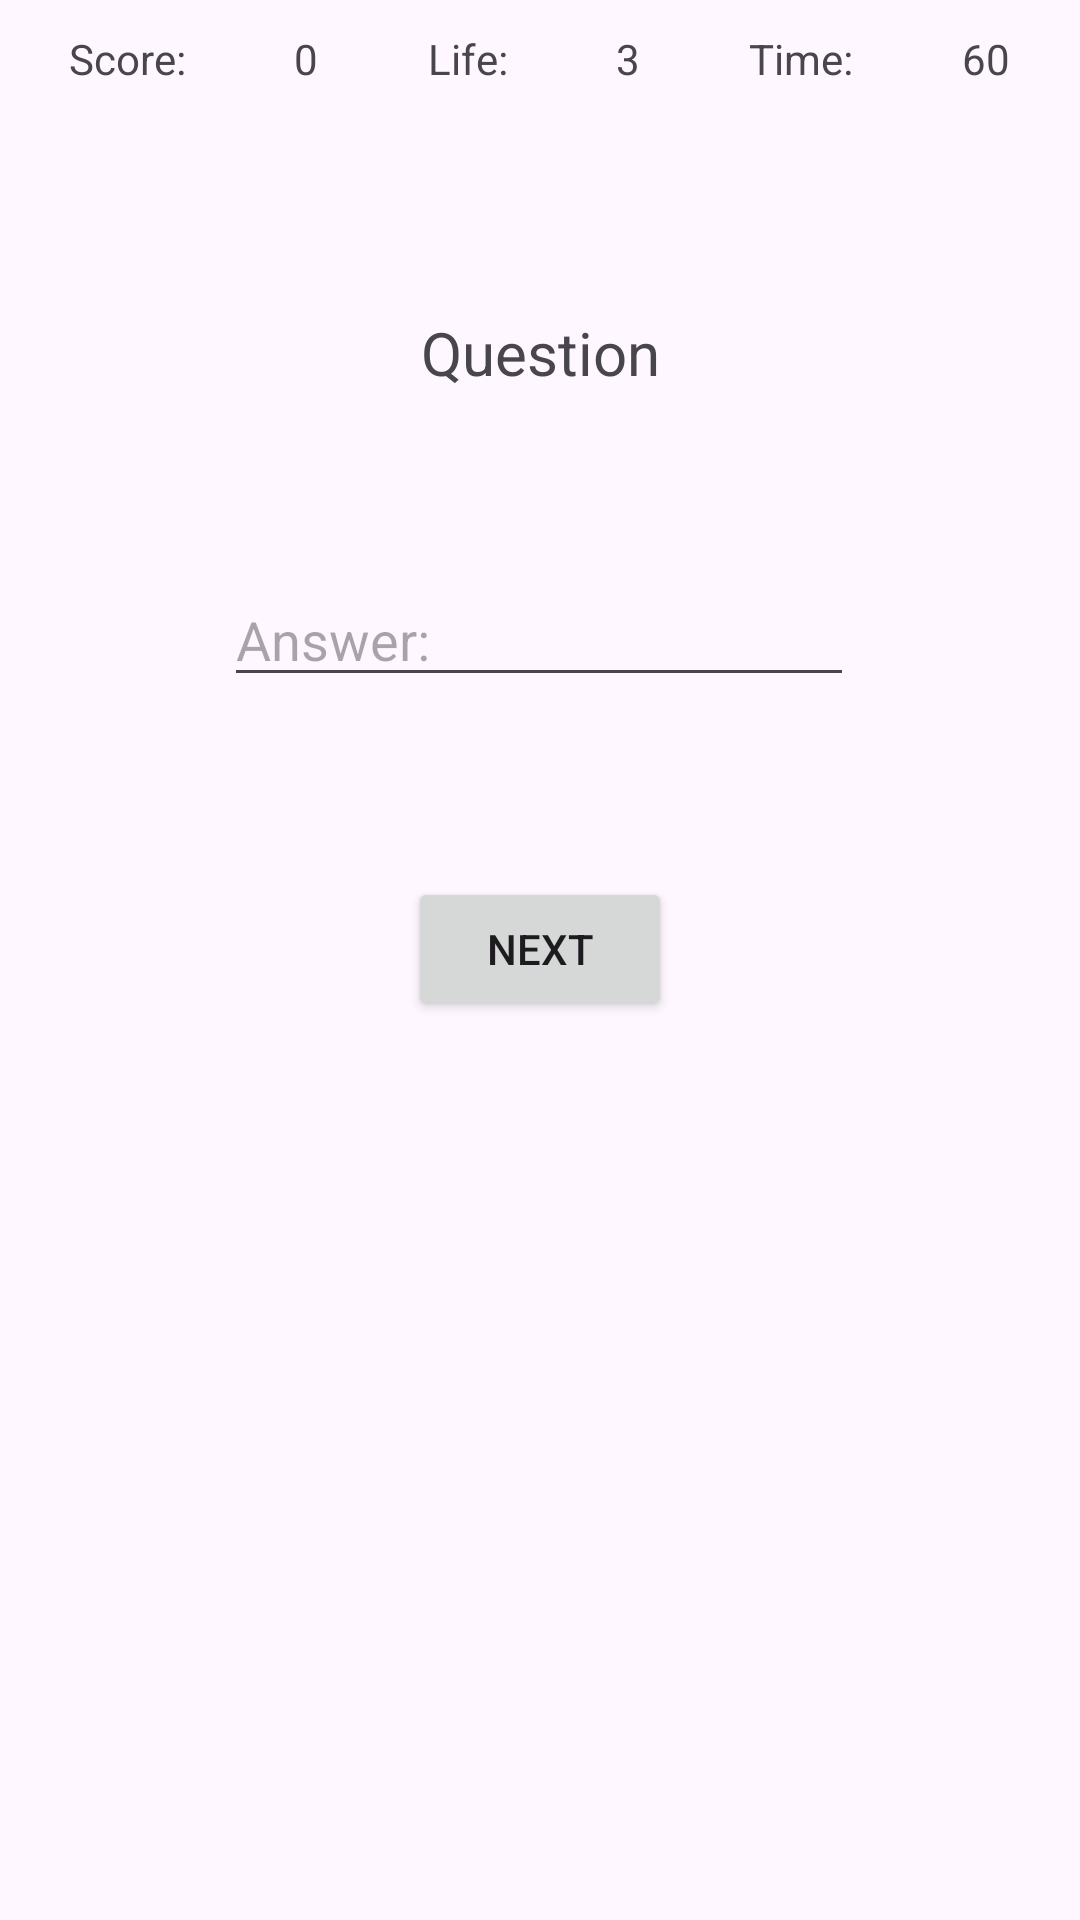

Android layout source for this screen:
<!-- AndroidManifest.xml: application theme Theme.RootsAndSquaresMathematics -->
<!-- res/layout/activity_game.xml -->
<?xml version="1.0" encoding="utf-8"?>
<androidx.constraintlayout.widget.ConstraintLayout xmlns:android="http://schemas.android.com/apk/res/android"
    xmlns:app="http://schemas.android.com/apk/res-auto"
    xmlns:tools="http://schemas.android.com/tools"
    android:id="@+id/main"
    android:layout_width="match_parent"
    android:layout_height="match_parent"
    tools:context=".GameActivity">

    <LinearLayout
        android:id="@+id/linearLayout"
        android:layout_width="match_parent"
        android:layout_height="wrap_content"
        android:layout_margin="5dp"
        android:foregroundGravity="center"
        android:orientation="horizontal"
        app:layout_constraintEnd_toEndOf="parent"
        app:layout_constraintStart_toStartOf="parent"
        app:layout_constraintTop_toTopOf="parent">

        <TextView
            android:id="@+id/textView3"
            android:layout_width="wrap_content"
            android:layout_height="wrap_content"
            android:layout_margin="5dp"
            android:layout_weight="1"
            android:gravity="center_horizontal"
            android:text="@string/score" />

        <TextView
            android:id="@+id/textView4"
            android:layout_width="wrap_content"
            android:layout_height="wrap_content"
            android:layout_margin="5dp"
            android:layout_weight="1"
            android:gravity="center_horizontal"
            android:text="0" />

        <TextView
            android:id="@+id/textView5"
            android:layout_width="wrap_content"
            android:layout_height="wrap_content"
            android:layout_margin="5dp"
            android:layout_weight="1"
            android:gravity="center_horizontal"
            android:text="@string/life" />

        <TextView
            android:id="@+id/textView6"
            android:layout_width="wrap_content"
            android:layout_height="wrap_content"
            android:layout_margin="5dp"
            android:layout_weight="1"
            android:gravity="center_horizontal"
            android:text="3" />

        <TextView
            android:id="@+id/textView7"
            android:layout_width="wrap_content"
            android:layout_height="wrap_content"
            android:layout_margin="5dp"
            android:layout_weight="1"
            android:gravity="center_horizontal"
            android:text="@string/time" />

        <TextView
            android:id="@+id/textView8"
            android:layout_width="wrap_content"
            android:layout_height="wrap_content"
            android:layout_margin="5dp"
            android:layout_weight="1"
            android:gravity="center_horizontal"
            android:text="60" />
    </LinearLayout>

    <TextView
        android:id="@+id/textView9"
        android:layout_width="wrap_content"
        android:layout_height="wrap_content"
        android:layout_marginTop="70dp"
        android:text="Question"
        android:textSize="20sp"
        app:layout_constraintEnd_toEndOf="parent"
        app:layout_constraintStart_toStartOf="parent"
        app:layout_constraintTop_toBottomOf="@+id/linearLayout" />

    <EditText
        android:id="@+id/editTextNumber2"
        android:layout_width="wrap_content"
        android:layout_height="wrap_content"
        android:layout_marginTop="60dp"
        android:ems="10"
        android:hint="@string/answer"
        android:inputType="number"
        app:layout_constraintEnd_toEndOf="parent"
        app:layout_constraintHorizontal_bias="0.497"
        app:layout_constraintStart_toStartOf="parent"
        app:layout_constraintTop_toBottomOf="@+id/textView9" />

    <Button
        android:id="@+id/button"
        android:layout_width="wrap_content"
        android:layout_height="wrap_content"
        android:layout_marginTop="60dp"
        android:text="@string/next"
        app:layout_constraintEnd_toEndOf="parent"
        app:layout_constraintStart_toStartOf="parent"
        app:layout_constraintTop_toBottomOf="@+id/editTextNumber2" />
</androidx.constraintlayout.widget.ConstraintLayout>
<!-- resources referenced by this layout -->
<resources>
  <string name="answer">Answer:</string>
  <string name="life">Life:</string>
  <string name="next">NEXT</string>
  <string name="score">Score:</string>
  <string name="time">Time:</string>
  <style name="Theme.RootsAndSquaresMathematics" parent="Base.Theme.RootsAndSquaresMathematics" />
  <style name="Base.Theme.RootsAndSquaresMathematics" parent="Theme.Material3.DayNight.NoActionBar">
          
          
          <item name="colorPrimary">@color/yellow</item>
          <item name="colorPrimaryVariant">@color/yellow</item>
          <item name="colorOnPrimary">@color/black</item>
      </style>
  <color name="yellow">#F0F016</color>
  <color name="black">#FF000000</color>
</resources>
